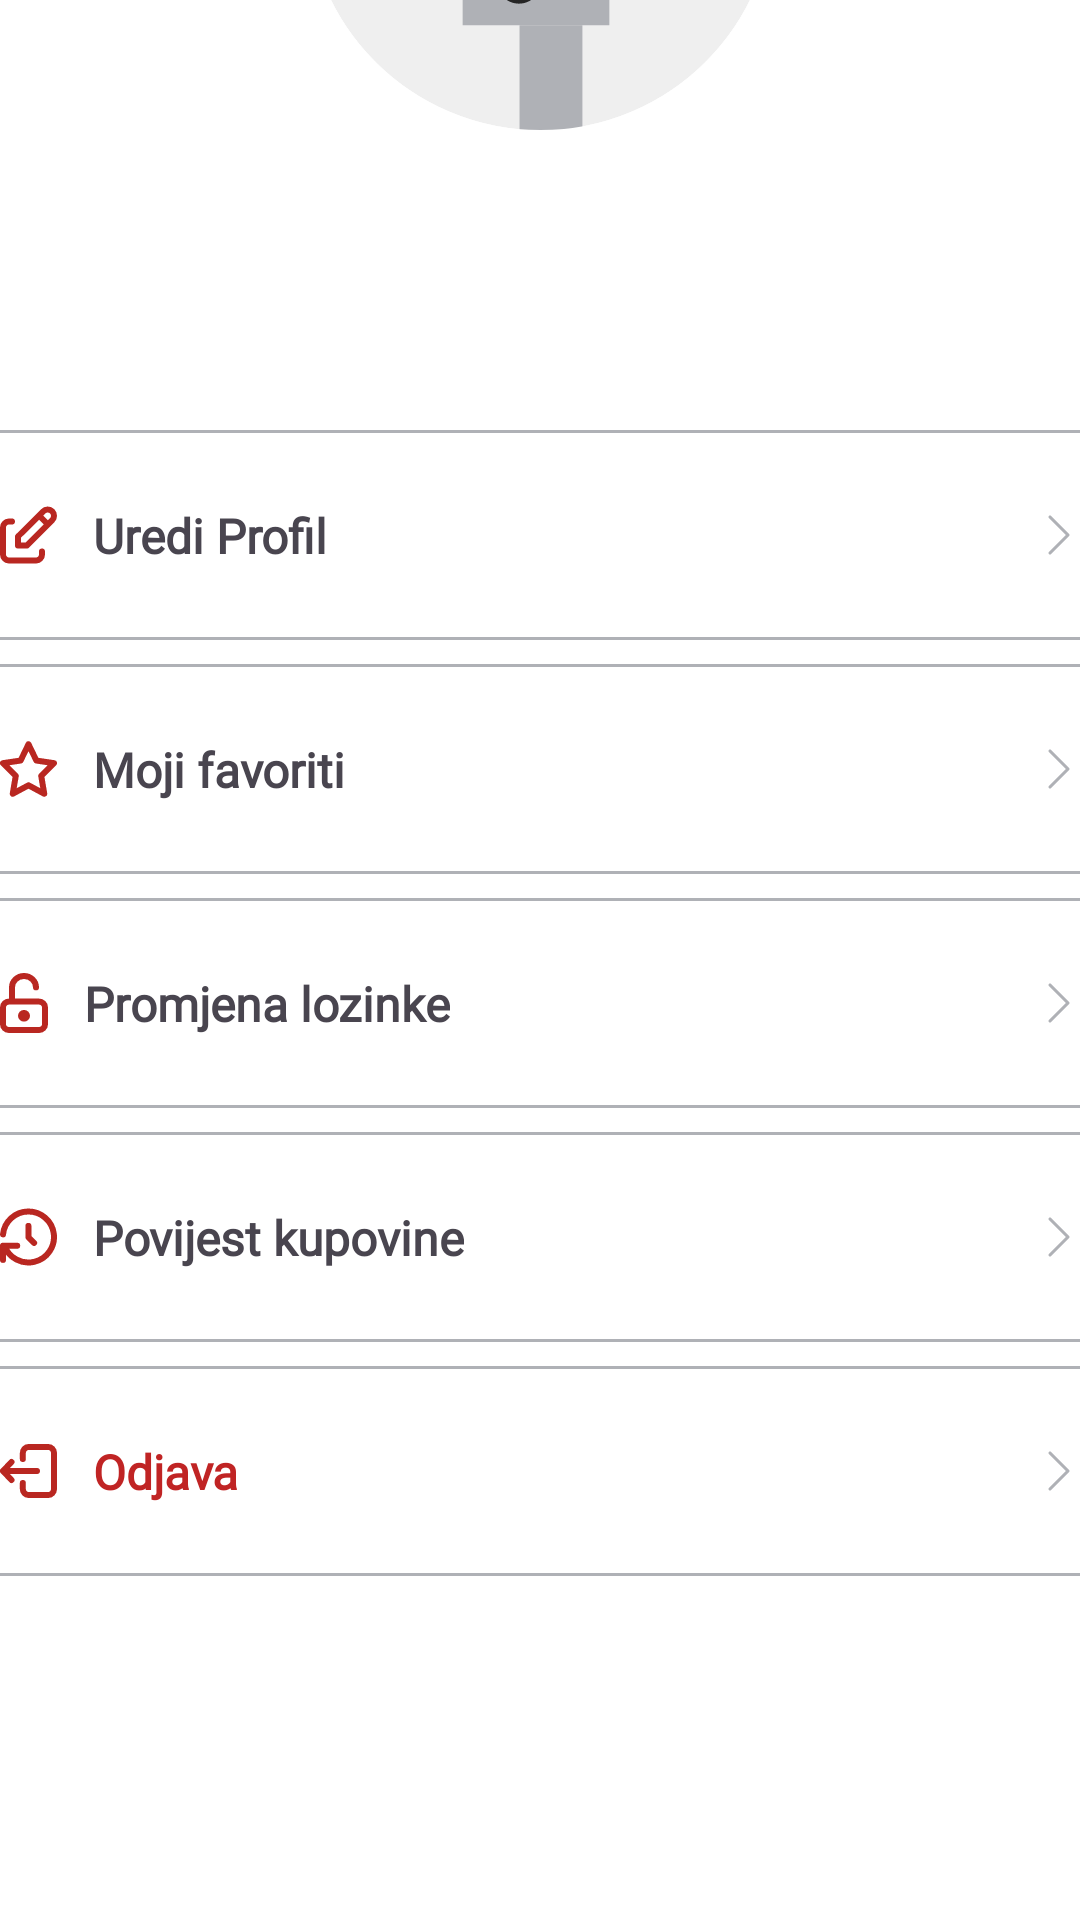

Write the Android layout XML for this screen, with the resource values it uses.
<!-- AndroidManifest.xml: application theme Theme.Shopko -->
<!-- res/layout/fragment_profile.xml -->
<?xml version="1.0" encoding="utf-8"?>
<androidx.constraintlayout.widget.ConstraintLayout
    xmlns:android="http://schemas.android.com/apk/res/android"
    xmlns:app="http://schemas.android.com/apk/res-auto"
    xmlns:tools="http://schemas.android.com/tools"
    android:layout_width="match_parent"
    android:layout_height="match_parent"
    android:background="@color/glavna"
    tools:context=".ui.screens.ProfileFragment">

    <View
        android:id="@+id/rectangle_1"
        android:layout_width="440dp"
        android:layout_height="720dp"
        android:layout_alignParentLeft="true"
        android:layout_alignParentTop="true"
        android:layout_marginStart="-15dp"
        android:layout_marginBottom="-50dp"
        android:background="@drawable/rectangle_1"
        app:layout_constraintBottom_toBottomOf="parent"
        app:layout_constraintStart_toStartOf="parent" />

    <androidx.constraintlayout.widget.ConstraintLayout
        android:id="@+id/edit_profile"
        android:layout_width="385dp"
        android:layout_height="70dp"
        android:layout_marginTop="24dp"
        android:background="@drawable/frame_255"
        app:layout_constraintEnd_toEndOf="parent"
        app:layout_constraintStart_toStartOf="parent"
        app:layout_constraintTop_toBottomOf="@+id/emailField">

        <ImageView
            android:id="@+id/imageView3"
            android:layout_width="wrap_content"
            android:layout_height="wrap_content"
            android:layout_marginStart="12dp"
            android:src="@drawable/icon_edit"
            app:layout_constraintBottom_toBottomOf="parent"
            app:layout_constraintStart_toStartOf="parent"
            app:layout_constraintTop_toTopOf="parent" />

        <TextView
            android:layout_width="wrap_content"
            android:layout_height="wrap_content"
            android:layout_marginStart="12dp"
            android:fontFamily="@font/satoshi_bold"
            android:text="Uredi Profil"
            android:textSize="16sp"
            android:textStyle="bold"
            app:layout_constraintBottom_toBottomOf="parent"
            app:layout_constraintStart_toEndOf="@+id/imageView3"
            app:layout_constraintTop_toTopOf="parent" />

        <ImageView
            android:layout_width="wrap_content"
            android:layout_height="wrap_content"
            android:layout_marginEnd="16dp"
            android:src="@drawable/icon_forwardarrow"
            app:layout_constraintBottom_toBottomOf="parent"
            app:layout_constraintEnd_toEndOf="parent"
            app:layout_constraintTop_toTopOf="parent" />
    </androidx.constraintlayout.widget.ConstraintLayout>

    <androidx.constraintlayout.widget.ConstraintLayout
        android:id="@+id/my_preferences"
        android:clickable="true"
        android:focusable="true"
        android:layout_width="385dp"
        android:layout_height="70dp"
        android:layout_marginTop="8dp"
        android:background="@drawable/frame_255"
        app:layout_constraintEnd_toEndOf="parent"
        app:layout_constraintStart_toStartOf="parent"
        app:layout_constraintTop_toBottomOf="@+id/edit_profile">

        <ImageView
            android:id="@+id/imageView4"
            android:layout_width="wrap_content"
            android:layout_height="wrap_content"
            android:layout_marginStart="12dp"
            android:src="@drawable/icon_favourites"
            app:layout_constraintBottom_toBottomOf="parent"
            app:layout_constraintStart_toStartOf="parent"
            app:layout_constraintTop_toTopOf="parent" />

        <TextView
            android:layout_width="wrap_content"
            android:layout_height="wrap_content"
            android:layout_marginStart="12dp"
            android:fontFamily="@font/satoshi_bold"
            android:text="Moji favoriti"
            android:textSize="16sp"
            android:textStyle="bold"
            app:layout_constraintBottom_toBottomOf="parent"
            app:layout_constraintStart_toEndOf="@+id/imageView4"
            app:layout_constraintTop_toTopOf="parent" />

        <ImageView
            android:layout_width="wrap_content"
            android:layout_height="wrap_content"
            android:layout_marginEnd="16dp"
            android:src="@drawable/icon_forwardarrow"
            app:layout_constraintBottom_toBottomOf="parent"
            app:layout_constraintEnd_toEndOf="parent"
            app:layout_constraintTop_toTopOf="parent" />
    </androidx.constraintlayout.widget.ConstraintLayout>

    <androidx.constraintlayout.widget.ConstraintLayout
        android:id="@+id/change_password"
        android:layout_width="385dp"
        android:layout_height="70dp"
        android:layout_marginTop="8dp"
        android:background="@drawable/frame_255"
        app:layout_constraintEnd_toEndOf="parent"
        app:layout_constraintStart_toStartOf="parent"
        app:layout_constraintTop_toBottomOf="@+id/my_preferences">

        <ImageView
            android:id="@+id/imageView5"
            android:layout_width="wrap_content"
            android:layout_height="wrap_content"
            android:layout_marginStart="12dp"
            android:src="@drawable/icon_password"
            app:layout_constraintBottom_toBottomOf="parent"
            app:layout_constraintStart_toStartOf="parent"
            app:layout_constraintTop_toTopOf="parent" />

        <TextView
            android:layout_width="wrap_content"
            android:layout_height="wrap_content"
            android:layout_marginStart="12dp"
            android:fontFamily="@font/satoshi_bold"
            android:text="Promjena lozinke"
            android:textSize="16sp"
            android:textStyle="bold"
            app:layout_constraintBottom_toBottomOf="parent"
            app:layout_constraintStart_toEndOf="@+id/imageView5"
            app:layout_constraintTop_toTopOf="parent" />

        <ImageView
            android:layout_width="wrap_content"
            android:layout_height="wrap_content"
            android:layout_marginEnd="16dp"
            android:src="@drawable/icon_forwardarrow"
            app:layout_constraintBottom_toBottomOf="parent"
            app:layout_constraintEnd_toEndOf="parent"
            app:layout_constraintTop_toTopOf="parent" />
    </androidx.constraintlayout.widget.ConstraintLayout>

    <androidx.constraintlayout.widget.ConstraintLayout
        android:id="@+id/history"
        android:layout_width="385dp"
        android:layout_height="70dp"
        android:layout_marginTop="8dp"
        android:background="@drawable/frame_255"
        app:layout_constraintEnd_toEndOf="parent"
        app:layout_constraintStart_toStartOf="parent"
        app:layout_constraintTop_toBottomOf="@+id/change_password">

        <ImageView
            android:id="@+id/imageView6"
            android:layout_width="wrap_content"
            android:layout_height="wrap_content"
            android:layout_marginStart="12dp"
            android:src="@drawable/icon_history"
            app:layout_constraintBottom_toBottomOf="parent"
            app:layout_constraintStart_toStartOf="parent"
            app:layout_constraintTop_toTopOf="parent" />

        <TextView
            android:id="@+id/textView11"
            android:layout_width="wrap_content"
            android:layout_height="wrap_content"
            android:layout_marginStart="12dp"
            android:fontFamily="@font/satoshi_bold"
            android:text="Povijest kupovine"
            android:textSize="16sp"
            android:textStyle="bold"
            app:layout_constraintBottom_toBottomOf="parent"
            app:layout_constraintStart_toEndOf="@+id/imageView6"
            app:layout_constraintTop_toTopOf="parent" />

        <ImageView
            android:layout_width="wrap_content"
            android:layout_height="wrap_content"
            android:layout_marginEnd="16dp"
            android:src="@drawable/icon_forwardarrow"
            app:layout_constraintBottom_toBottomOf="parent"
            app:layout_constraintEnd_toEndOf="parent"
            app:layout_constraintTop_toTopOf="parent" />
    </androidx.constraintlayout.widget.ConstraintLayout>

    <androidx.constraintlayout.widget.ConstraintLayout
        android:id="@+id/logout"
        android:layout_width="385dp"
        android:layout_height="70dp"
        android:layout_marginTop="8dp"
        android:background="@drawable/frame_255"
        app:layout_constraintEnd_toEndOf="parent"
        app:layout_constraintStart_toStartOf="parent"
        app:layout_constraintTop_toBottomOf="@+id/history">

        <ImageView
            android:id="@+id/imageView7"
            android:layout_width="wrap_content"
            android:layout_height="wrap_content"
            android:layout_marginStart="12dp"
            android:scaleX="1"
            android:scaleY="1"
            android:src="@drawable/icon_logout"
            app:layout_constraintBottom_toBottomOf="parent"
            app:layout_constraintStart_toStartOf="parent"
            app:layout_constraintTop_toTopOf="parent" />

        <TextView
            android:layout_width="wrap_content"
            android:layout_height="wrap_content"
            android:layout_marginStart="12dp"
            android:fontFamily="@font/satoshi_bold"
            android:text="Odjava"
            android:textColor="@color/glavna"
            android:textSize="16sp"
            android:textStyle="bold"
            app:layout_constraintBottom_toBottomOf="parent"
            app:layout_constraintStart_toEndOf="@+id/imageView7"
            app:layout_constraintTop_toTopOf="parent" />

        <ImageView
            android:layout_width="wrap_content"
            android:layout_height="wrap_content"
            android:layout_marginEnd="16dp"
            android:src="@drawable/icon_forwardarrow"
            app:layout_constraintBottom_toBottomOf="parent"
            app:layout_constraintEnd_toEndOf="parent"
            app:layout_constraintTop_toTopOf="parent" />
    </androidx.constraintlayout.widget.ConstraintLayout>

    <ImageView
        android:id="@+id/imageView2"
        android:layout_width="wrap_content"
        android:layout_height="wrap_content"
        android:layout_marginBottom="-80dp"
        android:src="@drawable/profilna"
        app:layout_constraintBottom_toTopOf="@+id/rectangle_1"
        app:layout_constraintEnd_toEndOf="parent"
        app:layout_constraintStart_toStartOf="parent" />

    <TextView
        android:id="@+id/emailField"
        android:layout_width="wrap_content"
        android:layout_height="wrap_content"
        android:layout_marginTop="8dp"
        android:fontFamily="@font/satoshi_regular"
        android:textColor="#7F8083"
        android:textSize="14sp"
        app:layout_constraintEnd_toEndOf="parent"
        app:layout_constraintStart_toStartOf="parent"
        app:layout_constraintTop_toBottomOf="@+id/nameField" />

    <TextView
        android:id="@+id/nameField"
        android:layout_width="wrap_content"
        android:layout_height="wrap_content"
        android:layout_marginTop="16dp"
        android:fontFamily="@font/satoshi_bold"
        android:textColor="@color/glavna"
        android:textStyle="bold"
        android:textSize="20sp"
        app:layout_constraintEnd_toEndOf="parent"
        app:layout_constraintStart_toStartOf="parent"
        app:layout_constraintTop_toBottomOf="@+id/imageView2" />



</androidx.constraintlayout.widget.ConstraintLayout>
<!-- resources referenced by this layout -->
<resources>
  <color name="glavna">#c02424</color>
  <!-- drawable icon_favourites (drawable) -->
  <vector xmlns:android="http://schemas.android.com/apk/res/android"
      android:width="19dp"
      android:height="20dp"
      android:viewportWidth="19"
      android:viewportHeight="20">
    <path
        android:pathData="M9.506,15.431L4.252,18.25L5.256,12.279L1,8.051L6.873,7.182L9.5,1.75L12.127,7.182L18,8.051L13.744,12.279L14.748,18.25L9.506,15.431Z"
        android:strokeLineJoin="round"
        android:strokeWidth="2"
        android:fillColor="#00000000"
        android:strokeColor="#B92721"
        android:strokeLineCap="round"/>
  </vector>
  <!-- drawable icon_forwardarrow (drawable) -->
  <vector xmlns:android="http://schemas.android.com/apk/res/android"
      android:width="8dp"
      android:height="14dp"
      android:viewportWidth="8"
      android:viewportHeight="14">
    <path
        android:strokeWidth="1"
        android:pathData="M1,13L7,7L1,1"
        android:strokeLineJoin="round"
        android:fillColor="#00000000"
        android:strokeColor="#AFB1B6"
        android:strokeLineCap="round"/>
  </vector>
  <!-- drawable icon_history (drawable) -->
  <vector xmlns:android="http://schemas.android.com/apk/res/android"
      android:width="19dp"
      android:height="20dp"
      android:viewportWidth="19"
      android:viewportHeight="20">
    <path
        android:pathData="M9.475,6.305V10.083L11.368,11.972M1,9.139C1.212,7.061 2.184,5.134 3.73,3.725C5.275,2.316 7.287,1.524 9.381,1.501C11.474,1.477 13.504,2.223 15.081,3.596C16.659,4.969 17.674,6.873 17.934,8.946C18.194,11.018 17.68,13.113 16.489,14.832C15.299,16.55 13.517,17.771 11.481,18.262C9.446,18.753 7.301,18.479 5.455,17.493C3.609,16.507 2.192,14.878 1.473,12.916M1,17.639V12.916H5.734"
        android:strokeLineJoin="round"
        android:strokeWidth="2"
        android:fillColor="#00000000"
        android:strokeColor="#B92721"
        android:strokeLineCap="round"/>
  </vector>
  <!-- drawable icon_logout (drawable) -->
  <vector xmlns:android="http://schemas.android.com/apk/res/android"
      android:width="19dp"
      android:height="18dp"
      android:viewportWidth="19"
      android:viewportHeight="18">
    <path
        android:pathData="M7.611,5V3C7.611,2.47 7.81,1.961 8.164,1.586C8.519,1.211 8.999,1 9.5,1H16.111C16.612,1 17.093,1.211 17.447,1.586C17.801,1.961 18,2.47 18,3V15C18,15.53 17.801,16.039 17.447,16.414C17.093,16.789 16.612,17 16.111,17H9.5C8.999,17 8.519,16.789 8.164,16.414C7.81,16.039 7.611,15.53 7.611,15V13M12.333,9H1M1,9L3.833,6M1,9L3.833,12"
        android:strokeLineJoin="round"
        android:strokeWidth="2"
        android:fillColor="#00000000"
        android:strokeColor="#B92721"
        android:strokeLineCap="round"/>
  </vector>
  <!-- drawable rectangle_1 (drawable) -->
  <vector
      xmlns:android="http://schemas.android.com/apk/res/android"
      xmlns:aapt="http://schemas.android.com/aapt"
      android:width="440dp"
      android:height="711dp"
      android:viewportWidth="440"
      android:viewportHeight="711"
      >
      <group>
          <clip-path
              android:pathData="M48 0H392C418.51 0 440 21.4903 440 48V663C440 689.51 418.51 711 392 711H48C21.4903 711 0 689.51 0 663V48C0 21.4903 21.4903 0 48 0Z"
              />
          <path
              android:pathData="M0 0V711H440V0"
              android:fillColor="#FFFFFF"
              />
      </group>
  </vector>
  <style name="Theme.Shopko" parent="Base.Theme.Shopko" />
  <style name="Base.Theme.Shopko" parent="Theme.Material3.DayNight.NoActionBar">
          
          
      </style>
</resources>
